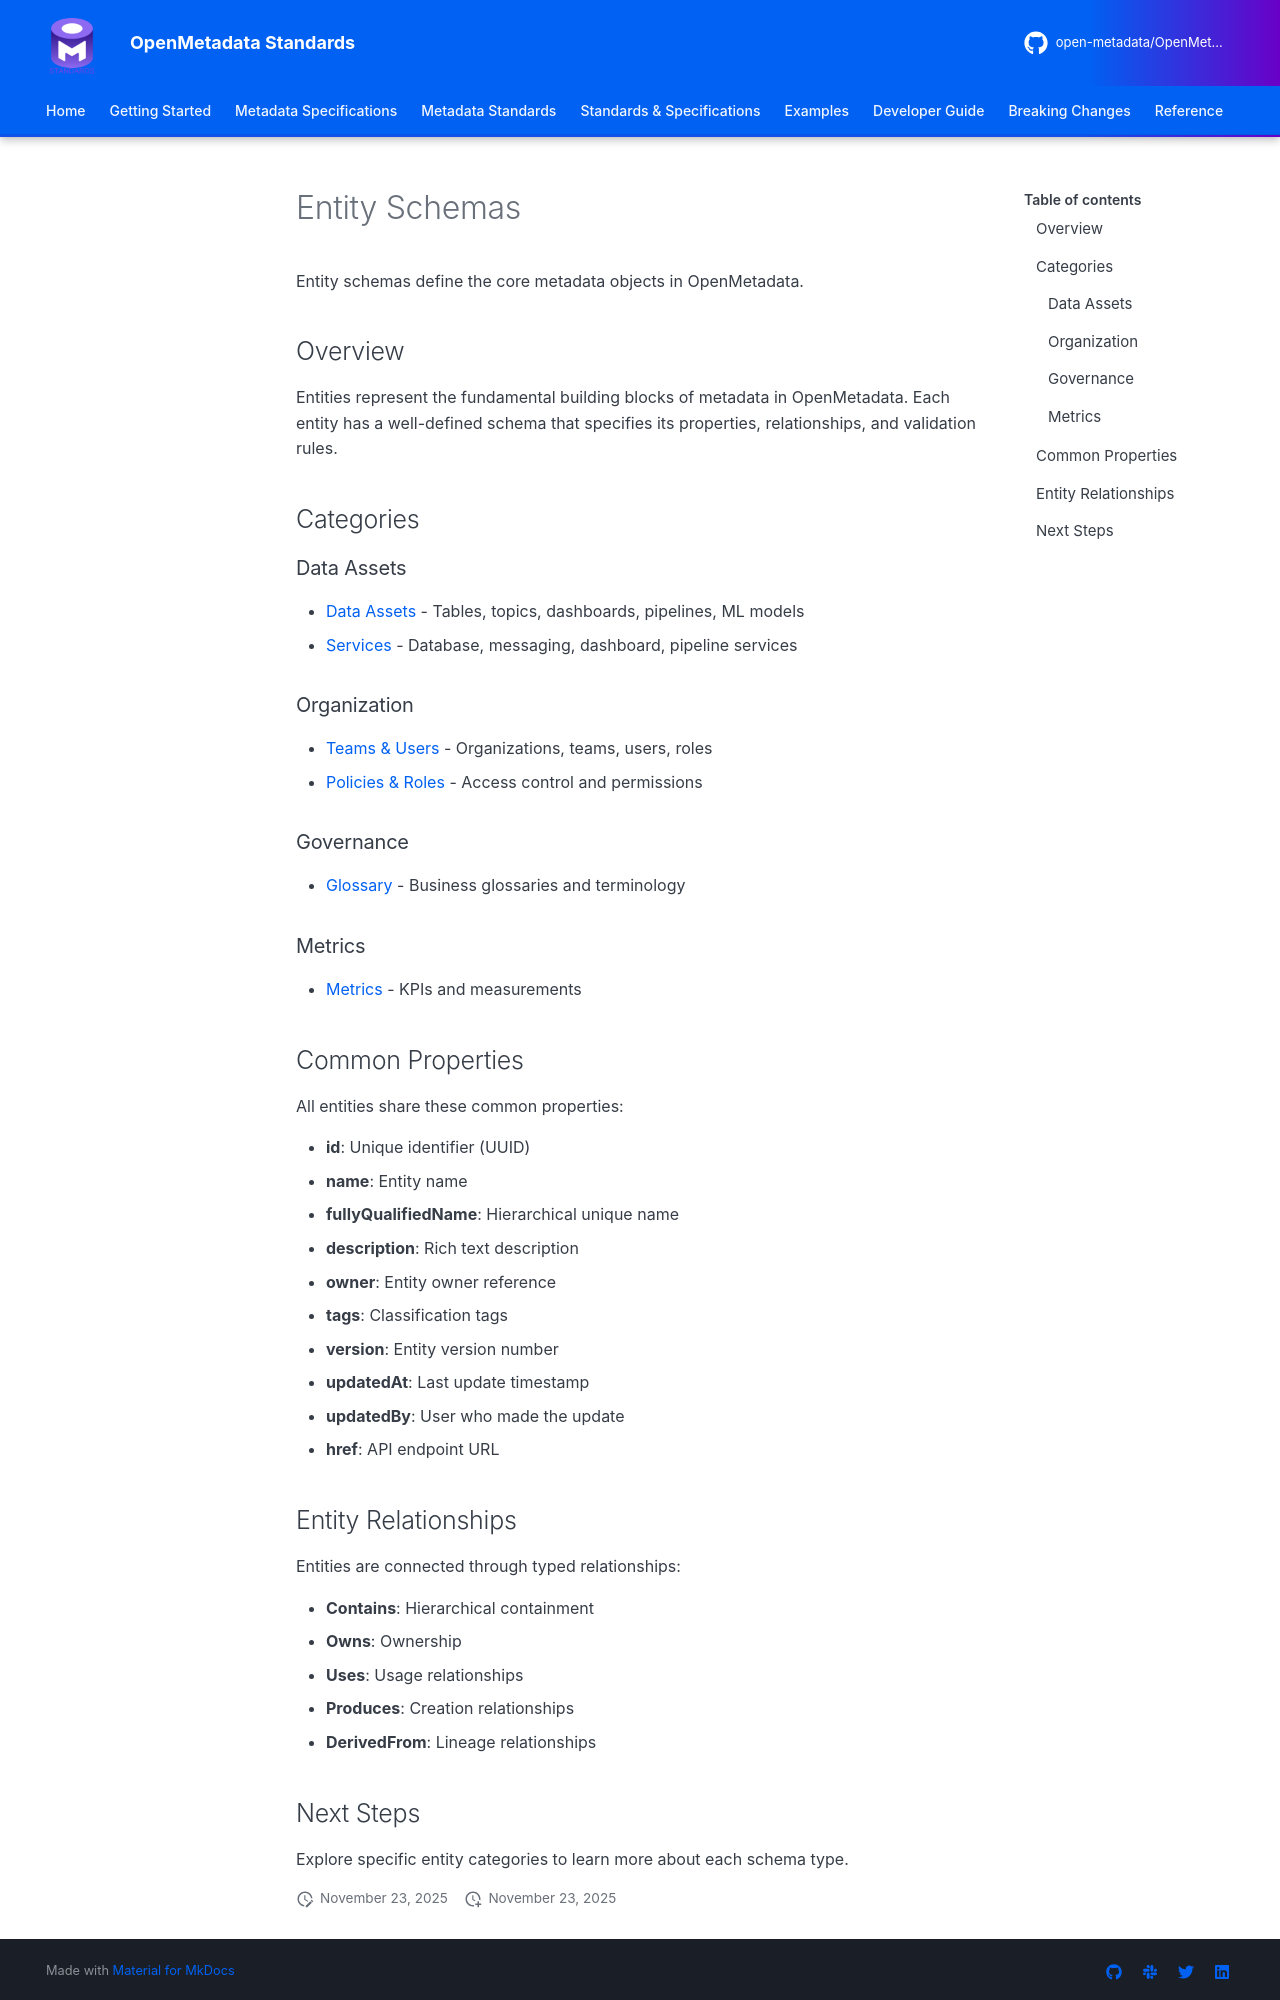

repository: open-metadata/OpenMetadataStandards · page: schemas/entity/index.html · generator: mkdocs


# Entity Schemas

Entity schemas define the core metadata objects in OpenMetadata.

## Overview

Entities represent the fundamental building blocks of metadata in OpenMetadata. Each entity has a well-defined schema that specifies its properties, relationships, and validation rules.

## Categories

### Data Assets

- [Data Assets](data-assets.md) - Tables, topics, dashboards, pipelines, ML models
- [Services](services.md) - Database, messaging, dashboard, pipeline services

### Organization

- [Teams & Users](teams-users.md) - Organizations, teams, users, roles
- [Policies & Roles](policies-roles.md) - Access control and permissions

### Governance

- [Glossary](glossary.md) - Business glossaries and terminology

### Metrics

- [Metrics](metrics.md) - KPIs and measurements

## Common Properties

All entities share these common properties:

- **id**: Unique identifier (UUID)
- **name**: Entity name
- **fullyQualifiedName**: Hierarchical unique name
- **description**: Rich text description
- **owner**: Entity owner reference
- **tags**: Classification tags
- **version**: Entity version number
- **updatedAt**: Last update timestamp
- **updatedBy**: User who made the update
- **href**: API endpoint URL

## Entity Relationships

Entities are connected through typed relationships:

- **Contains**: Hierarchical containment
- **Owns**: Ownership
- **Uses**: Usage relationships
- **Produces**: Creation relationships
- **DerivedFrom**: Lineage relationships
